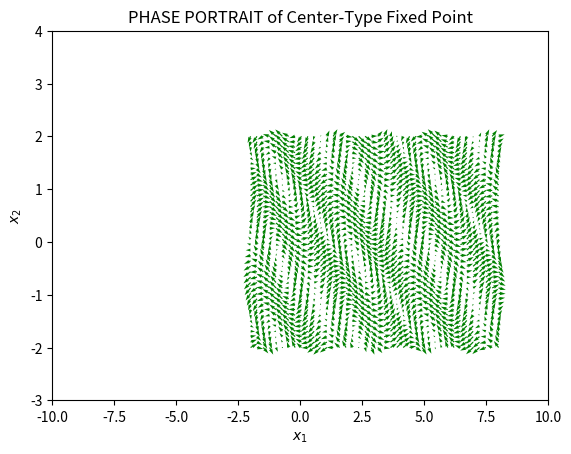

Write Python code to recreate this figure. (Note: this script raises an exception after producing the figure.)
from scipy.integrate import odeint
import numpy as np
import matplotlib.pyplot as plt


class OscillatorParam():
    def __init__(self, omega_0, beta):
        self.omega_0 = omega_0
        self.beta = beta


def standard_form(X, t):
    osc_param = OscillatorParam(omega_0=1, beta=1)
    x1, x2 = X
    # x^._1 = x_2 = a*cos(w_0*t)
    # x^._2 = -w^2_0 * x_1 + b * x^3_1 = b*sin(w_0*t)
    # return [np.cos(x2), -osc_param.omega_0**2 * np.sin(x1) + osc_param.beta * np.sin(x1)**3]
    # return [x2, -np.sin(x1)]
    return [x1+2*x2, 3*x1+2*x2]


x1 = np.linspace(-2.0, 8.0, 40)
x2 = np.linspace(-2.0, 2.0, 40)

X1, X2 = np.meshgrid(x1, x2)

t = 0

# make a vector
u, v = np.zeros(X1.shape), np.zeros(X2.shape)

# get meshgrid matrix
meshgrid_row_idx, meshgrid_col_idx = X1.shape

for row in range(meshgrid_row_idx):
    for col in range(meshgrid_col_idx):
        # x1-x2 plane
        # x1, x2: start point u,v:end point
        u[row, col], v[row, col] = standard_form(
            [X1[row, col], X2[row, col]], t)

fig, ax = plt.subplots(1)
ax.quiver(X1, X2, np.cos(u), np.sin(v), color='g')
ax.set(xlim=(-10, 10), ylim=(-3, 4),
       xlabel='$x_1$', ylabel='$x_2$', title='PHASE PORTRAIT of Center-Type Fixed Point')

# for x2_20 in [0, 0.5, 1, 1.5, 2, 2.5]:
#     tspan = np.linspace(0, 50, 200)
#     x2_0 = [0.0, x2_20]
#     x2_start = odeint(standard_form, x2_0, tspan)
#     ax.plot(x2_start[:, 0], x2_start[:, 1], 'b-')  # path
#     ax.plot([x2_start[0, 0]], [x2_start[0, 1]], 'o')  # start
#     ax.plot([x2_start[-1, 0]], [x2_start[-1, 1]], 's')  # end
plt.show()
plt.savefig("img/phase_portrait_linear.png")
